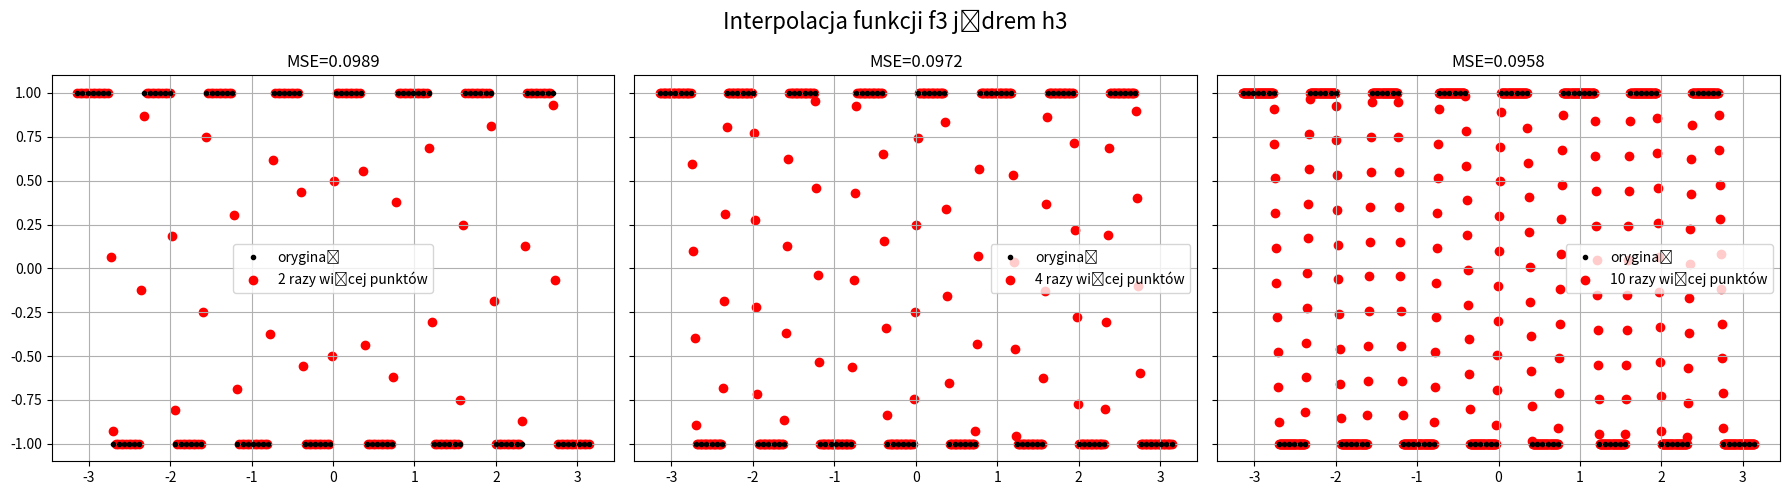

The script that saved this image:
import numpy as np
import matplotlib.pyplot as plt

# Parametry
a = 3  # wybór jądra
c = [2, 4, 10]  # współczynniki mnożące liczbę punktów
pi = np.pi
N_org = 100
x = np.linspace(-pi, pi, N_org)
wybor_funkcji = 3  # wybór funkcji

# Definicje jąder
def h1(t):
    return np.where((t >=0) & (t<=1), 1, 0)

def h2(t):
    return np.where((t >=-0.5) & (t <=0.5), 1, 0)

def h3(t):
    return np.where((t >= -1) & (t <= 1), 1 - np.abs(t), 0)

def h4(t):
    return np.where(t !=0, np.sin(t)/t, 1)

jadra = {1: h1, 2: h2, 3: h3, 4: h4}

# Definicje funkcji do interpolacji
def f1(x):
    return np.sin(x)

def f2(x):
    return np.sin(1/x)

def f3(x):
    return np.sign(np.sin(8 * x))

funkcje = {1: f1, 2: f2, 3: f3}
y = funkcje[wybor_funkcji](x)

# Funkcja obliczająca błąd średniokwadratowy
def MSE(y_org, y_new):
    N = len(y_org)
    if N == 0:
        return 0
    else:
        return np.sum((y_org - y_new)**2)/N

# Funkcja interpolacyjna
def interpolacja(x_org, y_org, x_new, j):
    dx = x_org[1] - x_org[0]
    t = (x_new[:, None] - x_org[None, :]) / dx
    waga = j(t)
    y_new = np.sum(y_org * waga, axis=1) / np.sum(waga, axis=1)
    return y_new

# Tworzymy 3 subplots w jednym oknie
fig, axs = plt.subplots(1, 3, figsize=(18, 5), sharey=True)

for i, mult in enumerate(c):
    N_new = N_org * mult
    x_new = np.linspace(-pi, pi, N_new)
    y_new = interpolacja(x, y, x_new, jadra[a])
    mse = MSE(funkcje[wybor_funkcji](x_new), y_new)

    axs[i].plot(x, y, 'k.', label='oryginał')
    axs[i].scatter(x_new, y_new, color='r', label=f'{mult} razy więcej punktów')
    axs[i].set_title(f'MSE={mse:.4f}')
    axs[i].legend()
    axs[i].grid()

fig.suptitle(f'Interpolacja funkcji f{wybor_funkcji} jądrem h{a}', fontsize=16)
plt.tight_layout()
plt.show()